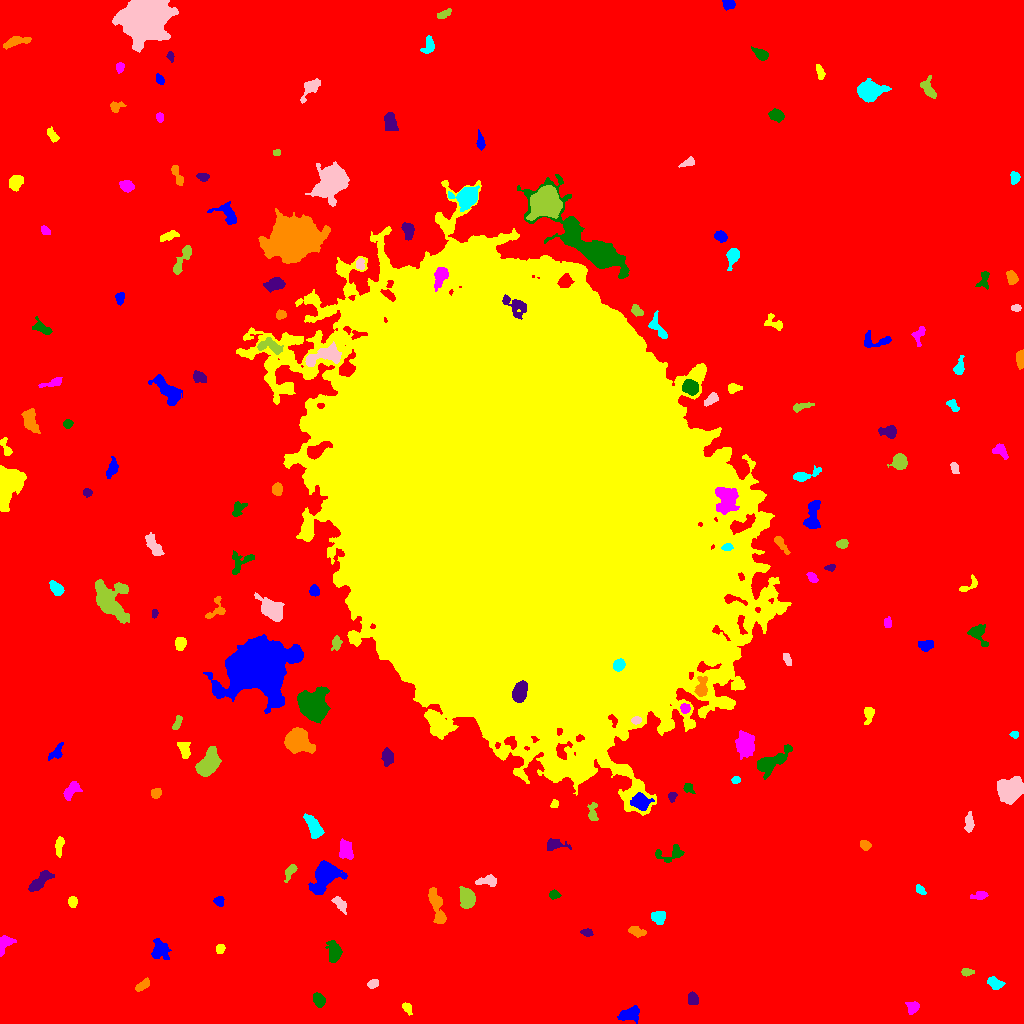

Source data for this figure (header and first rows):
ID, X, Y, A, B, theta, total_flux, mu_max, mu_median, mu_mean, R_fwhm, R_e, R10, R90, x_start, x_end, y_start, y_end, area, greylevel
0, 503.2, 503.7, 316.7, 309.6, 0.6032, 2175211, 17.0, 2.0, 2.638, 65.8, 233.7, 88.11, 385.1, 0, 1023, 0, 1023, 824558, 2.638
1, 629.1, 9.271, 5.464, 2.836, 0.3024, 1035, 9.0, 4.0, 4.091, 5.89, 4.82, 1.954, 7.527, 617, 639, 0, 18, 253, 11.09
2, 407, 15.67, 3.154, 1.854, -0.9745, 275.0, 6.0, 3.0, 2.895, 4.107, 3.038, 1.128, 4.72, 402, 412, 8, 21, 95, 9.895
3, 912.4, 16.4, 3.078, 2.843, 0.6881, 367.0, 6.0, 2.0, 2.64, 4.687, 3.656, 1.382, 5.698, 905, 919, 9, 22, 139, 9.64
4, 318.6, 23.42, 3.404, 2.512, -1.091, 556.0, 9.0, 3.0, 3.634, 4.068, 3.742, 1.382, 5.917, 313, 325, 16, 31, 153, 10.63
5, 692.2, 25.04, 3.118, 2.558, -1.211, 304.0, 5.0, 2.0, 2.375, 4.297, 3.613, 1.382, 5.499, 688, 698, 19, 32, 128, 9.375
6, 142.4, 38, 4.145, 1.881, 0.6497, 402.0, 6.0, 3.0, 3.116, 5.015, 3.613, 1.493, 5.557, 135, 149, 32, 46, 129, 11.12
7, 994.7, 40.02, 4.436, 2.694, -0.4177, 441.0, 5.0, 3.0, 2.739, 5.47, 4.334, 1.784, 6.408, 987, 1005, 34, 47, 161, 9.739
8, 373, 39.69, 2.911, 1.962, 0.4521, 228.0, 5.0, 2.0, 2.452, 3.785, 3.09, 1.262, 4.687, 367, 378, 35, 44, 93, 9.452
9, 966.6, 51.48, 2.997, 1.799, -0.007083, 209.0, 5.0, 2.0, 2.375, 3.385, 2.932, 1.128, 4.583, 961, 974, 47, 55, 88, 9.375
10, 274.2, 46.53, 4.123, 2.022, -0.9277, 374.0, 6.0, 3.0, 2.833, 4.886, 3.656, 1.382, 5.614, 268, 281, 40, 55, 132, 9.833
11, 160.2, 73.88, 5.039, 4.115, -1.409, 1126, 10.0, 3.0, 3.937, 5.262, 5.232, 1.954, 8.425, 151, 171, 64, 85, 286, 9.937
12, 220, 74.68, 2.324, 2.084, 1.075, 288.0, 6.0, 3.5, 3.512, 4.26, 2.877, 1.128, 4.37, 216, 225, 70, 79, 82, 10.51
13, 4.273, 78.68, 5.651, 2.871, 1.048, 477.0, 8.0, 3.0, 2.565, 3.742, 4.26, 1.493, 6.531, 0, 16, 67, 88, 186, 9.565
14, 334.5, 71.62, 5.11, 3.089, -1.47, 1308, 11.0, 4.0, 5.089, 5.726, 4.754, 1.954, 7.797, 325, 342, 61, 83, 257, 11.09
15, 587, 90.85, 2.672, 1.82, -0.1352, 220.0, 5.0, 3.0, 2.619, 3.742, 2.821, 1.128, 4.297, 580, 593, 87, 95, 84, 9.619
16, 636.3, 91.8, 4.296, 2.032, -0.2649, 379.0, 6.0, 2.0, 2.614, 4.787, 3.656, 1.382, 5.754, 628, 646, 86, 97, 145, 9.614
17, 658.6, 106.3, 3.297, 3.1, -0.7675, 1020, 12.0, 6.0, 5.965, 5.528, 4.107, 1.596, 6.358, 651, 665, 99, 112, 171, 11.96
18, 339.9, 119.8, 4.483, 2.212, -0.8499, 381.0, 5.0, 3.0, 2.507, 4.951, 3.909, 1.493, 5.89, 331, 346, 109, 127, 152, 9.507
19, 467, 124.9, 4.215, 3.189, -1.391, 2866, 29.0, 8.0, 9.782, 4.918, 4.583, 1.784, 7.548, 459, 475, 115, 137, 293, 16.78
20, 880.6, 118.2, 6.06, 1.883, -0.6268, 383.0, 7.0, 2.0, 2.536, 3.241, 3.432, 1.262, 5.863, 865, 889, 112, 127, 151, 9.536
21, 218.8, 122.5, 2.378, 2.276, -0.7133, 407.0, 10.0, 4.0, 4.33, 3.432, 2.877, 1.128, 4.652, 213, 224, 117, 127, 94, 11.33
22, 72.97, 121.7, 2.483, 2.214, 1.415, 281.0, 6.0, 2.0, 2.897, 3.909, 2.932, 1.128, 4.72, 68, 77, 116, 127, 97, 9.897
23, 979.1, 127.7, 4.507, 1.92, 0.1748, 351.0, 5.0, 3.0, 2.95, 4.853, 3.7, 1.596, 5.557, 970, 988, 124, 132, 119, 8.95
24, 554.3, 128.7, 2.514, 1.955, 0.0952, 187.0, 6.0, 2.0, 2.101, 2.932, 2.706, 0.9772, 4.652, 549, 561, 124, 134, 89, 9.101
25, 39.34, 141.4, 7.645, 2.672, 0.7203, 618.0, 5.0, 2.0, 2.247, 5.352, 5.293, 2.111, 8.195, 28, 54, 132, 153, 275, 9.247
26, 436.5, 117.2, 10.7, 2.831, -1.291, 1221, 6.0, 3.0, 3.345, 9.132, 6.555, 2.585, 9.723, 428, 446, 100, 136, 365, 9.345
27, 919.8, 133.8, 2.645, 1.712, -0.7894, 296.0, 8.0, 3.0, 3.566, 3.568, 2.706, 0.9772, 4.26, 916, 926, 129, 139, 83, 15.57
28, 487, 142.5, 5.752, 2.308, 0.0637, 415.0, 5.0, 2.0, 2.358, 4.918, 4.146, 1.596, 6.433, 475, 496, 137, 149, 176, 9.358
29, 290.3, 152.3, 4.52, 2.034, 1.034, 292.0, 5.0, 2.0, 2.195, 3.909, 3.338, 1.262, 5.557, 284, 297, 141, 159, 133, 9.195
30, 925.5, 141.3, 13.73, 5.128, -0.1077, 2640, 11.0, 4.0, 4.599, 7.899, 7.247, 2.764, 11.67, 896, 945, 124, 153, 574, 10.6
31, 325.2, 148.7, 6.657, 4.651, 0.9367, 9045, 56.0, 7.0, 13.83, 6.129, 5.863, 2.326, 10.97, 308, 347, 129, 163, 654, 19.83
32, 59.14, 178.6, 4.621, 1.833, 1.445, 396.0, 7.0, 2.0, 2.829, 3.868, 3.385, 1.262, 5.585, 55, 64, 166, 187, 140, 9.829
33, 346, 173.3, 4.991, 3.107, -1.294, 673.0, 5.0, 3.0, 2.828, 6.58, 4.951, 2.034, 7.506, 339, 353, 164, 185, 238, 9.828
34, 670.9, 170.1, 8.414, 3.669, 0.1503, 455.0, 4.0, 2.0, 1.961, 6.408, 4.618, 1.871, 7.674, 655, 684, 161, 179, 232, 8.961
35, 554.4, 179, 4.933, 2.554, -0.04637, 457.0, 7.0, 2.0, 2.47, 4.107, 3.827, 1.493, 6.482, 547, 571, 173, 185, 185, 9.47
36, 865.1, 178.4, 2.687, 2.129, -0.4244, 325.0, 6.0, 3.0, 3.25, 4.297, 3.038, 1.262, 4.787, 860, 871, 173, 183, 100, 10.25
37, 314.3, 195.6, 5.954, 2.719, -1.063, 1219, 11.0, 3.0, 4.247, 5.352, 4.754, 1.954, 7.939, 303, 324, 185, 210, 287, 11.25
38, 969.3, 200.7, 5.39, 2.09, 1.511, 282.0, 4.0, 2.0, 1.843, 5.47, 3.949, 1.596, 6.129, 964, 974, 191, 212, 153, 8.843
39, 592.6, 211.1, 5.303, 2.291, -1.543, 503.0, 7.0, 3.0, 3.469, 4.37, 3.989, 1.596, 6.129, 587, 598, 203, 221, 145, 11.47
40, 414.5, 220.7, 3.125, 2.495, 0.8823, 403.0, 7.0, 3.0, 3.124, 4.146, 3.568, 1.382, 5.499, 408, 420, 214, 227, 129, 10.12
41, 640.7, 221.5, 4.069, 3.525, -0.3318, 1095, 10.0, 3.5, 4.056, 5.971, 4.72, 1.871, 7.569, 630, 654, 213, 231, 270, 17.06
42, 554.8, 219.5, 1.975, 1.715, 1.327, 143.0, 5.0, 2.0, 2.306, 3.09, 2.394, 0.7979, 3.613, 550, 558, 216, 224, 62, 12.31
43, 71.71, 233.7, 5.173, 2.738, 0.8326, 748.0, 9.0, 3.0, 3.703, 4.652, 4.37, 1.693, 6.91, 63, 82, 223, 242, 202, 10.7
44, 688.2, 235.7, 2.67, 2.065, -0.7779, 309.0, 8.0, 3.0, 3.396, 3.7, 2.821, 0.9772, 4.549, 683, 695, 230, 240, 91, 10.4
45, 671.9, 226.9, 2.371, 1.825, 1.519, 217.0, 7.0, 3.0, 2.855, 2.821, 2.646, 0.9772, 4.107, 668, 677, 221, 231, 76, 10.86
46, 156, 230, 2.613, 2.238, 0.8893, 299.0, 5.0, 3.0, 2.99, 4.514, 3.192, 1.262, 4.754, 151, 161, 225, 235, 100, 9.99
47, 735.7, 243.4, 1.935, 1.651, 0.3426, 119.0, 4.0, 2.0, 1.889, 3.385, 2.326, 0.7979, 3.613, 731, 740, 240, 247, 63, 9.889
48, 1012, 233.9, 5.928, 4.947, 0.947, 4063, 22.0, 5.0, 7.017, 6.58, 6.408, 2.459, 11, 997, 1023, 219, 247, 579, 14.02
49, 207.7, 259.3, 6.5, 4.001, 0.8819, 3446, 19.0, 6.0, 7.209, 6.956, 6.155, 2.459, 10.11, 195, 221, 247, 277, 478, 14.21
50, 663.1, 258.6, 4.934, 2.18, 0.34, 708.0, 8.0, 3.0, 3.558, 5.585, 4.146, 1.693, 6.482, 652, 673, 253, 266, 199, 10.56
51, 56.51, 270.9, 4.912, 2.54, 0.8984, 280.0, 5.0, 2.0, 1.892, 3.432, 3.742, 1.382, 6.077, 48, 63, 263, 281, 148, 8.892
52, 184.5, 272.5, 3.941, 2.132, -1.158, 263.0, 6.0, 1.0, 1.538, 3.568, 3.338, 1.262, 5.585, 177, 190, 265, 281, 171, 9.538
53, 745, 280.5, 5.699, 3.788, -1.447, 2493, 18.0, 5.0, 6.007, 5.863, 5.642, 2.111, 9.491, 735, 754, 264, 293, 415, 13.01
54, 771.2, 261.8, 10.5, 3.769, 0.5844, 1691, 9.0, 3.0, 3.606, 6.206, 6.58, 2.523, 10.56, 757, 792, 244, 279, 469, 10.61
55, 387.1, 266.5, 3.919, 2.505, -1.406, 585.0, 7.0, 3.0, 3.305, 4.787, 3.909, 1.596, 6.283, 381, 393, 257, 276, 177, 10.31
56, 297.4, 282.1, 6.286, 5.503, -0.3522, 5198, 20.0, 8.0, 9.103, 8.813, 7.247, 2.985, 11.6, 284, 315, 270, 296, 571, 20.1
57, 1014, 288.9, 1.913, 1.632, 0.004341, 161.0, 8.0, 2.0, 2.776, 2.326, 2.185, 0.7979, 3.523, 1009, 1018, 285, 292, 58, 9.776
58, 636, 303.2, 2.392, 1.83, 0.1561, 367.0, 10.0, 5.0, 5.027, 3.656, 2.706, 0.9772, 4.184, 631, 641, 299, 307, 73, 23.03
59, 177.2, 300.4, 3.785, 1.708, 1.185, 312.0, 8.0, 3.0, 3.089, 3.09, 3.09, 0.9772, 4.951, 172, 182, 294, 308, 101, 11.09
... 122 more rows
